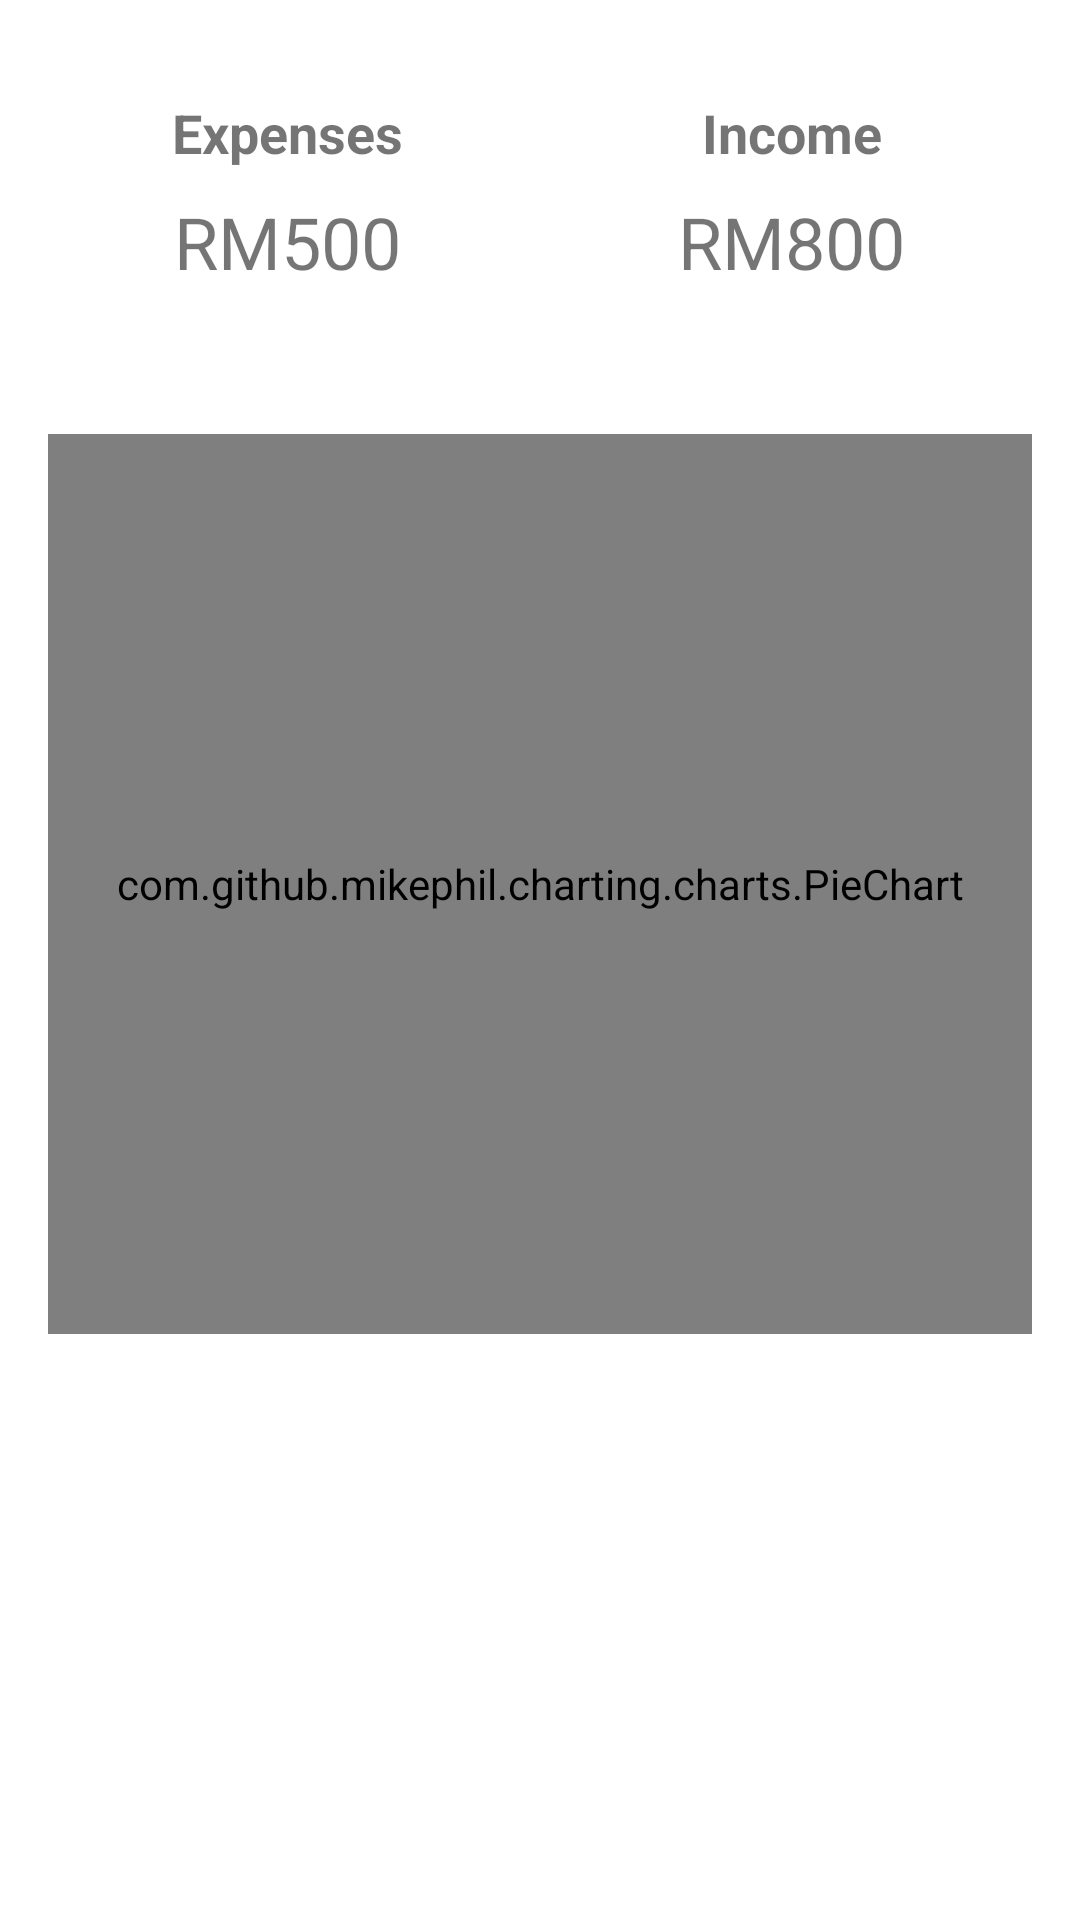

Produce the Android XML layout that renders to this screen, including the resource entries it uses.
<!-- AndroidManifest.xml: application theme Theme.FinancialCompanion -->
<!-- res/layout/financial_summary_layout.xml -->
<?xml version="1.0" encoding="utf-8"?>
<LinearLayout
    xmlns:android="http://schemas.android.com/apk/res/android"
    xmlns:tools="http://schemas.android.com/tools"
    android:id="@+id/financial_summary_layout"
    android:layout_width="match_parent"
    android:layout_height="wrap_content"
    android:orientation="vertical"
    android:padding="16dp">

    
    <LinearLayout
        android:layout_width="match_parent"
        android:layout_height="wrap_content"
        android:baselineAligned="false"
        android:orientation="horizontal"
        android:weightSum="2"
        android:layout_marginBottom="16dp">

        
        <LinearLayout
            android:layout_width="0dp"
            android:layout_height="wrap_content"
            android:layout_weight="1"
            android:orientation="vertical"
            android:background="@drawable/green_border"
            android:padding="16dp"
            android:gravity="center">

            <TextView
                android:layout_width="wrap_content"
                android:layout_height="wrap_content"
                android:text="Expenses"
                android:textStyle="bold"
                android:textSize="18sp" />

            <TextView
                android:layout_width="wrap_content"
                android:layout_height="wrap_content"
                android:text="RM500"
                android:textSize="24sp"
                android:layout_marginTop="8dp" />
        </LinearLayout>

        
        <LinearLayout
            android:layout_width="0dp"
            android:layout_height="wrap_content"
            android:layout_weight="1"
            android:orientation="vertical"
            android:background="@drawable/green_border"
            android:padding="16dp"
            android:gravity="center"
            android:layout_marginStart="8dp">

            <TextView
                android:layout_width="wrap_content"
                android:layout_height="wrap_content"
                android:text="Income"
                android:textStyle="bold"
                android:textSize="18sp" />

            <TextView
                android:layout_width="wrap_content"
                android:layout_height="wrap_content"
                android:text="RM800"
                android:textSize="24sp"
                android:layout_marginTop="8dp" />
        </LinearLayout>
    </LinearLayout>

    <com.github.mikephil.charting.charts.PieChart
    android:id="@+id/pieChart"
    android:layout_width="match_parent"
    android:layout_height="300dp"
    android:layout_marginTop="16dp" />
</LinearLayout>
<!-- resources referenced by this layout -->
<resources>
  <style name="Theme.FinancialCompanion" parent="Theme.MaterialComponents.DayNight.NoActionBar">
          <item name="colorPrimary">@color/green</item>
          <item name="colorPrimaryVariant">@color/green</item>
      </style>
  <color name="green">#75A488</color>
</resources>
